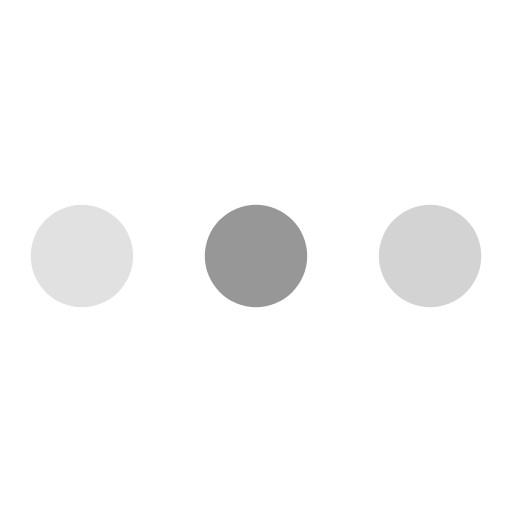
t = 0.00 s
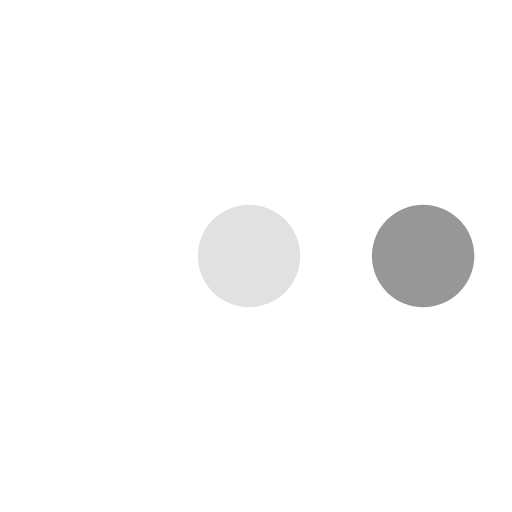
t = 0.38 s
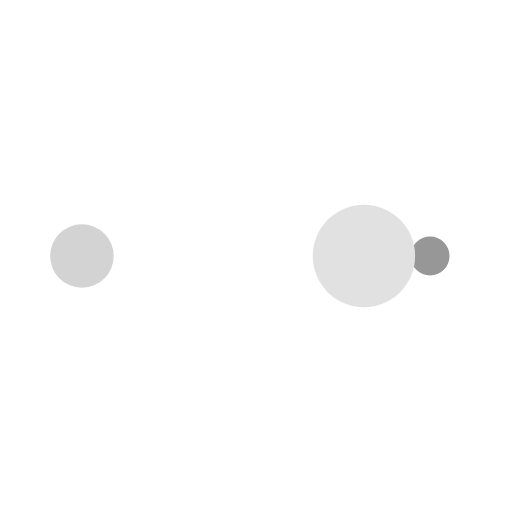
t = 0.63 s
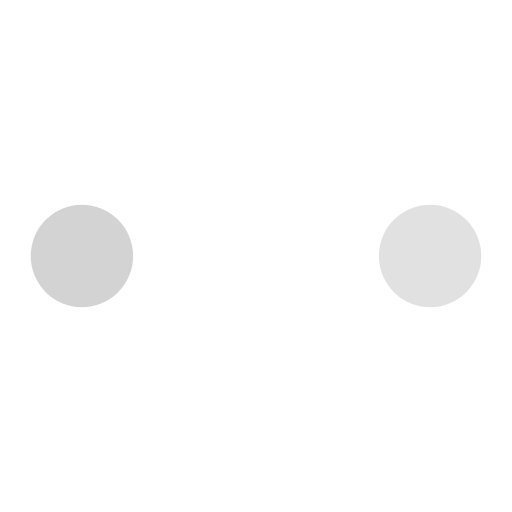
t = 1.00 s
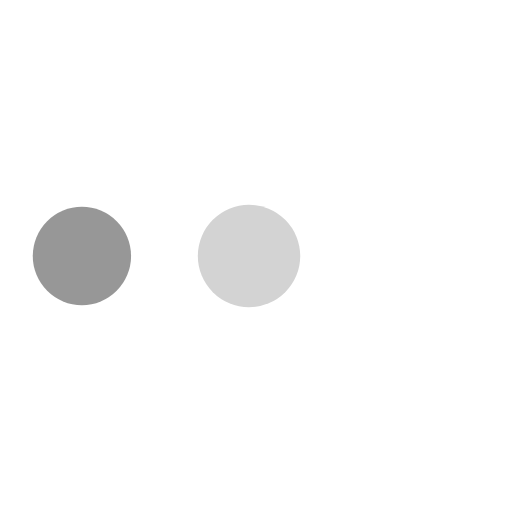
t = 1.38 s
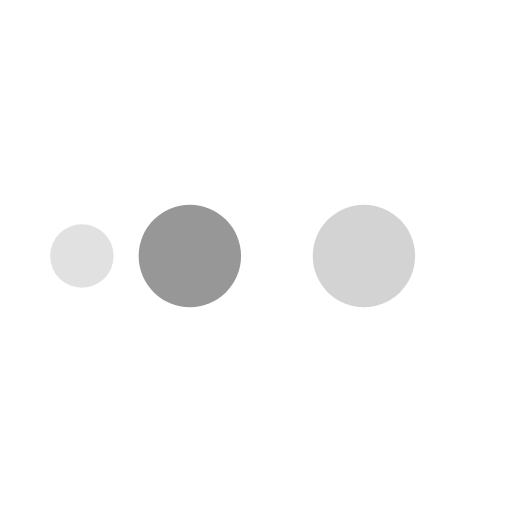
t = 1.63 s

The animated SVG that drew these frames (rendered in a browser with its animation timeline set to each time). Animation: 10 SMIL elements (animate=10); one cycle of 2.00 s, repeats indefinitely.

<svg width="200px"  height="200px"  xmlns="http://www.w3.org/2000/svg" viewBox="0 0 100 100" preserveAspectRatio="xMidYMid" class="lds-ellipsis" style="background: none;">
    <!--circle(cx="16",cy="50",r="10")-->
    <circle cx="84" cy="50" r="0" fill="#d3d3d3">
      <animate attributeName="r" values="10;0;0;0;0" keyTimes="0;0.25;0.5;0.75;1" keySplines="0 0.5 0.5 1;0 0.5 0.5 1;0 0.5 0.5 1;0 0.5 0.5 1" calcMode="spline" dur="2s" repeatCount="indefinite" begin="0s"></animate>
      <animate attributeName="cx" values="84;84;84;84;84" keyTimes="0;0.25;0.5;0.75;1" keySplines="0 0.5 0.5 1;0 0.5 0.5 1;0 0.5 0.5 1;0 0.5 0.5 1" calcMode="spline" dur="2s" repeatCount="indefinite" begin="0s"></animate>
    </circle>
    <circle cx="16" cy="50" r="9.99265" fill="#979797">
      <animate attributeName="r" values="0;10;10;10;0" keyTimes="0;0.25;0.5;0.75;1" keySplines="0 0.5 0.5 1;0 0.5 0.5 1;0 0.5 0.5 1;0 0.5 0.5 1" calcMode="spline" dur="2s" repeatCount="indefinite" begin="-1s"></animate>
      <animate attributeName="cx" values="16;16;50;84;84" keyTimes="0;0.25;0.5;0.75;1" keySplines="0 0.5 0.5 1;0 0.5 0.5 1;0 0.5 0.5 1;0 0.5 0.5 1" calcMode="spline" dur="2s" repeatCount="indefinite" begin="-1s"></animate>
    </circle>
    <circle cx="84" cy="50" r="0.00735188" fill="#e1e1e1">
      <animate attributeName="r" values="0;10;10;10;0" keyTimes="0;0.25;0.5;0.75;1" keySplines="0 0.5 0.5 1;0 0.5 0.5 1;0 0.5 0.5 1;0 0.5 0.5 1" calcMode="spline" dur="2s" repeatCount="indefinite" begin="-0.5s"></animate>
      <animate attributeName="cx" values="16;16;50;84;84" keyTimes="0;0.25;0.5;0.75;1" keySplines="0 0.5 0.5 1;0 0.5 0.5 1;0 0.5 0.5 1;0 0.5 0.5 1" calcMode="spline" dur="2s" repeatCount="indefinite" begin="-0.5s"></animate>
    </circle>
    <circle cx="83.975" cy="50" r="10" fill="#ffffff">
      <animate attributeName="r" values="0;10;10;10;0" keyTimes="0;0.25;0.5;0.75;1" keySplines="0 0.5 0.5 1;0 0.5 0.5 1;0 0.5 0.5 1;0 0.5 0.5 1" calcMode="spline" dur="2s" repeatCount="indefinite" begin="0s"></animate>
      <animate attributeName="cx" values="16;16;50;84;84" keyTimes="0;0.25;0.5;0.75;1" keySplines="0 0.5 0.5 1;0 0.5 0.5 1;0 0.5 0.5 1;0 0.5 0.5 1" calcMode="spline" dur="2s" repeatCount="indefinite" begin="0s"></animate>
    </circle>
    <circle cx="49.975" cy="50" r="10" fill="#d3d3d3">
      <animate attributeName="r" values="0;0;10;10;10" keyTimes="0;0.25;0.5;0.75;1" keySplines="0 0.5 0.5 1;0 0.5 0.5 1;0 0.5 0.5 1;0 0.5 0.5 1" calcMode="spline" dur="2s" repeatCount="indefinite" begin="0s"></animate>
      <animate attributeName="cx" values="16;16;16;50;84" keyTimes="0;0.25;0.5;0.75;1" keySplines="0 0.5 0.5 1;0 0.5 0.5 1;0 0.5 0.5 1;0 0.5 0.5 1" calcMode="spline" dur="2s" repeatCount="indefinite" begin="0s"></animate>
    </circle>
  </svg>
